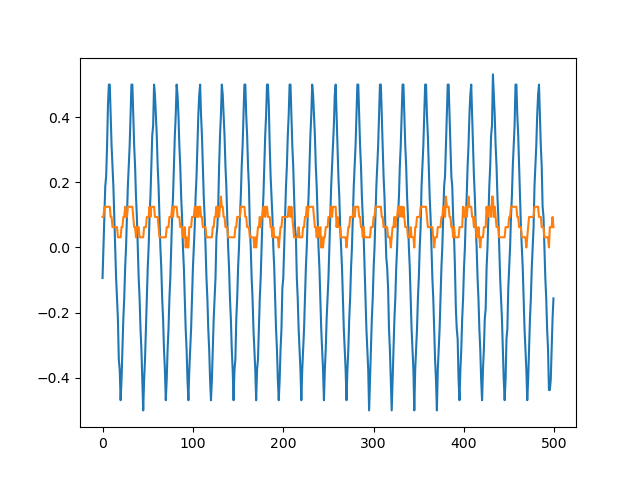

The data file committed next to this chart (first rows):
sep=	
Time	Channel1	Channel2
-0.01	-0.09375	0.09375
-0.00996	0	0.09375
-0.00992	0.09375	0.125
-0.00988	0.1875	0.125
-0.00984	0.2188	0.125
-0.0098	0.3125	0.125
-0.00976	0.4375	0.125
-0.00972	0.5	0.125
-0.00968	0.5	0.125
-0.00964	0.4062	0.09375
-0.0096	0.3125	0.09375
-0.00956	0.25	0.0625
-0.00952	0.1875	0.0625
-0.00948	0.09375	0.0625
-0.00944	0	0.0625
-0.0094	-0.09375	0.0625
-0.00936	-0.1562	0.0625
-0.00932	-0.2188	0.03125
-0.00928	-0.3438	0.03125
-0.00924	-0.375	0.03125
-0.0092	-0.4688	0.03125
-0.00916	-0.4062	0.0625
-0.00912	-0.3125	0.0625
-0.00908	-0.2188	0.09375
-0.00904	-0.1562	0.09375
-0.009	-0.0625	0.125
-0.00896	0	0.09375
-0.00892	0.09375	0.09375
-0.00888	0.1875	0.125
-0.00884	0.25	0.125
-0.0088	0.3125	0.125
-0.00876	0.4062	0.125
-0.00872	0.5	0.125
-0.00868	0.5	0.125
-0.00864	0.4062	0.09375
-0.0086	0.3125	0.0625
-0.00856	0.25	0.0625
-0.00852	0.1562	0.03125
-0.00848	0.09375	0.0625
-0.00844	0	0.0625
-0.0084	-0.09375	0.0625
-0.00836	-0.1562	0.03125
-0.00832	-0.25	0.03125
-0.00828	-0.3125	0.03125
-0.00824	-0.4062	0.03125
-0.0082	-0.5	0.03125
-0.00816	-0.4062	0.0625
-0.00812	-0.3438	0.0625
-0.00808	-0.25	0.0625
-0.00804	-0.1562	0.09375
-0.008	-0.0625	0.09375
-0.00796	0	0.09375
-0.00792	0.09375	0.125
-0.00788	0.1562	0.09375
-0.00784	0.25	0.125
-0.0078	0.3438	0.125
-0.00776	0.375	0.125
-0.00772	0.5	0.125
-0.00768	0.4688	0.09375
... 441 more rows
